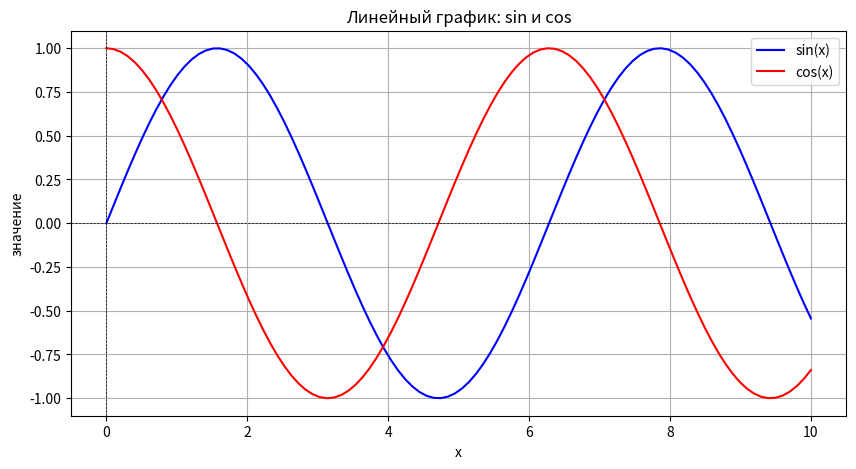
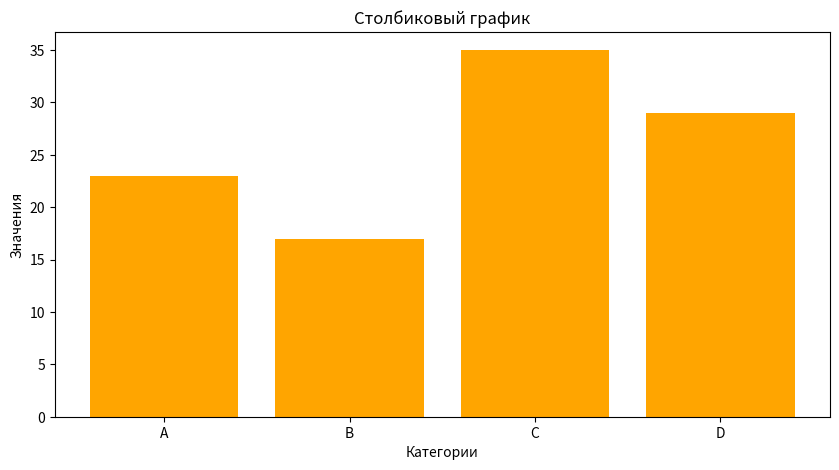
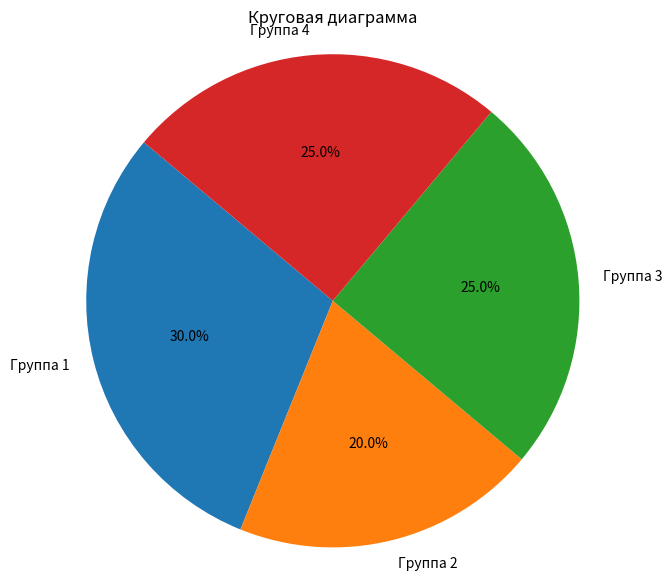

The matplotlib source for these figures, in order:
import matplotlib.pyplot as plt
import numpy as np

# Создание данных для визуализаций
x = np.linspace(0, 10, 100)
y1 = np.sin(x)  # Значения синуса
y2 = np.cos(x)  # Значения косинуса

#Линейный график для синуса и косинуса
plt.figure(figsize=(10, 5))
plt.plot(x, y1, label='sin(x)', color='blue')
plt.plot(x, y2, label='cos(x)', color='red')
plt.title('Линейный график: sin и cos')
plt.xlabel('x')
plt.ylabel('значение')
plt.axhline(0, color='black',linewidth=0.5, ls='--')
plt.axvline(0, color='black',linewidth=0.5, ls='--')
plt.legend()
plt.grid()
plt.show()

# Столбиковый график
categories = ['A', 'B', 'C', 'D']
values = [23, 17, 35, 29]

plt.figure(figsize=(10, 5))
plt.bar(categories, values, color='orange')
plt.title('Столбиковый график')
plt.xlabel('Категории')
plt.ylabel('Значения')
plt.show()

# Круговая диаграмма
sizes = [30, 20, 25, 25]
labels = ['Группа 1', 'Группа 2', 'Группа 3', 'Группа 4']

plt.figure(figsize=(7, 7))
plt.pie(sizes, labels=labels, autopct='%1.1f%%', startangle=140)
plt.title('Круговая диаграмма')
plt.axis('equal')
plt.show()